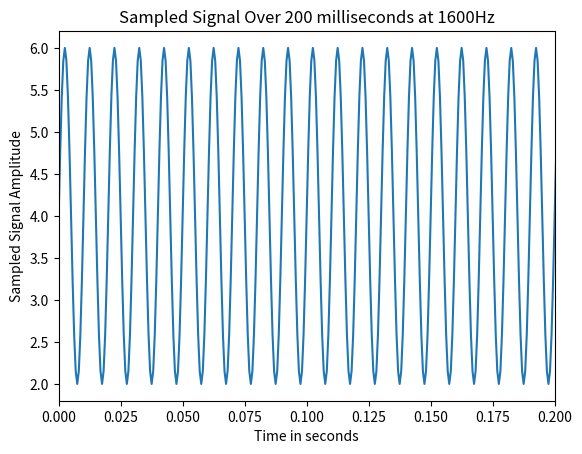

Source code (Python):
import numpy as np
import matplotlib.pyplot as plt

# Sampling frequency
fs = 1600
# Calculating the sampling period
T = 1 / fs
# Over a period of two seconds (start 0, end 2, sampling rate is 1/1600Hz)
sampling_period = np.arange(0, 2, T)

sampled_signal = 4+2*np.sin(2*np.pi*100*sampling_period)

plt.plot(sampling_period, sampled_signal)
plt.xlabel('Time in seconds')
plt.ylabel('Sampled Signal Amplitude')
plt.title('Sampled Signal Over 200 milliseconds at 1600Hz')
plt.xlim(0, 0.2)
plt.show()